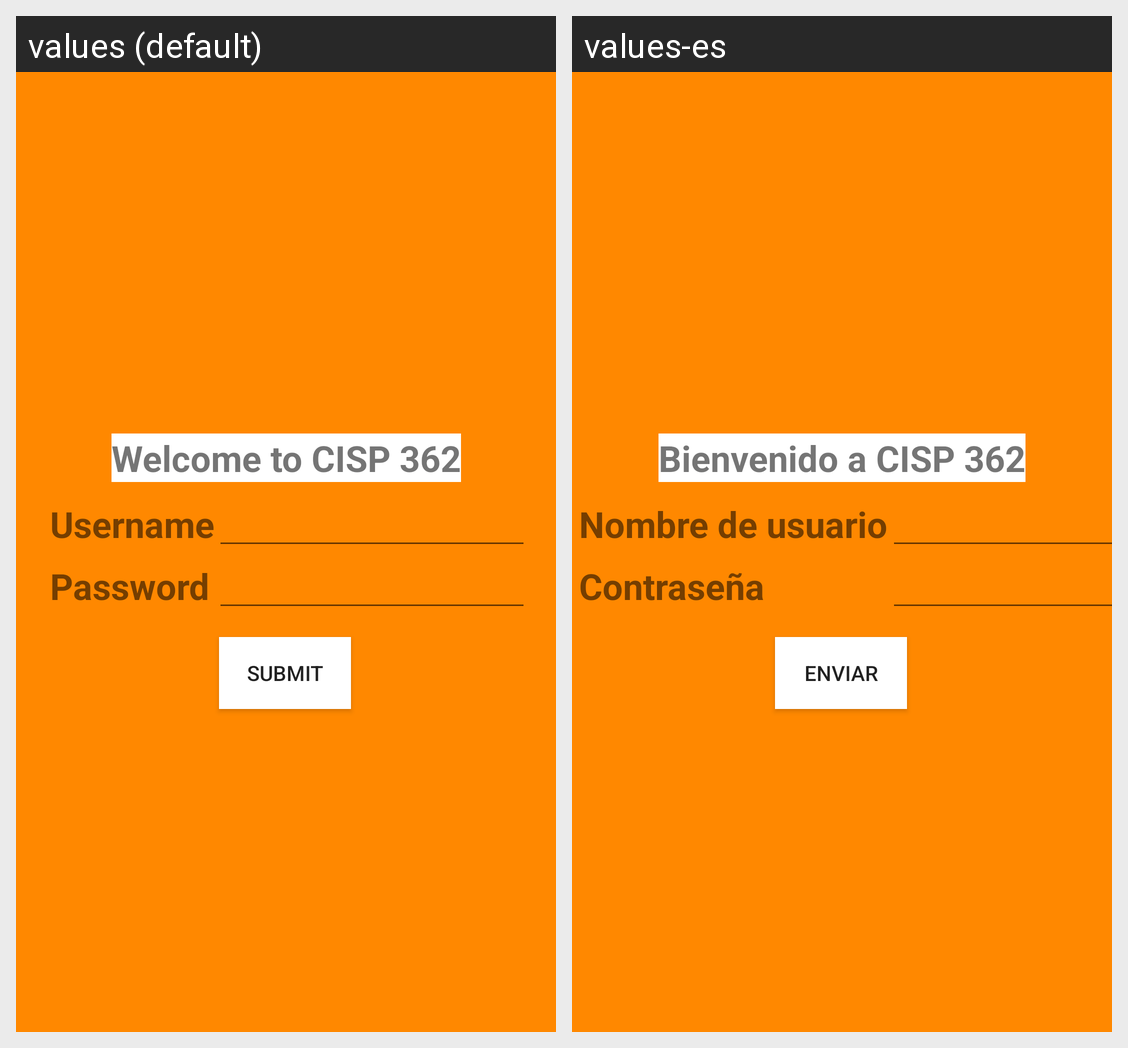

For this localized Android screen grid, give each drawn string resource with its value in every locale shown.
Android screen res/layout/activity_main.xml rendered under 2 locales, left to right: values (default), values-es. Device: Nexus 5 (rendered at 1080×1920; each locale shown at half size, 540×960, under a caption strip naming it); theme AppTheme.
Strings drawn on this screen, with the default value and each locale's value (text and hints the layout hard-codes, and strings that could not be matched under every locale, appear in the picture but are not listed):

welcome_message
  values: Welcome to CISP 362
  values-es: Bienvenido a CISP 362

username
  values: Username
  values-es: Nombre de usuario

password
  values: Password
  values-es: Contraseña

submit
  values: Submit
  values-es: Enviar
